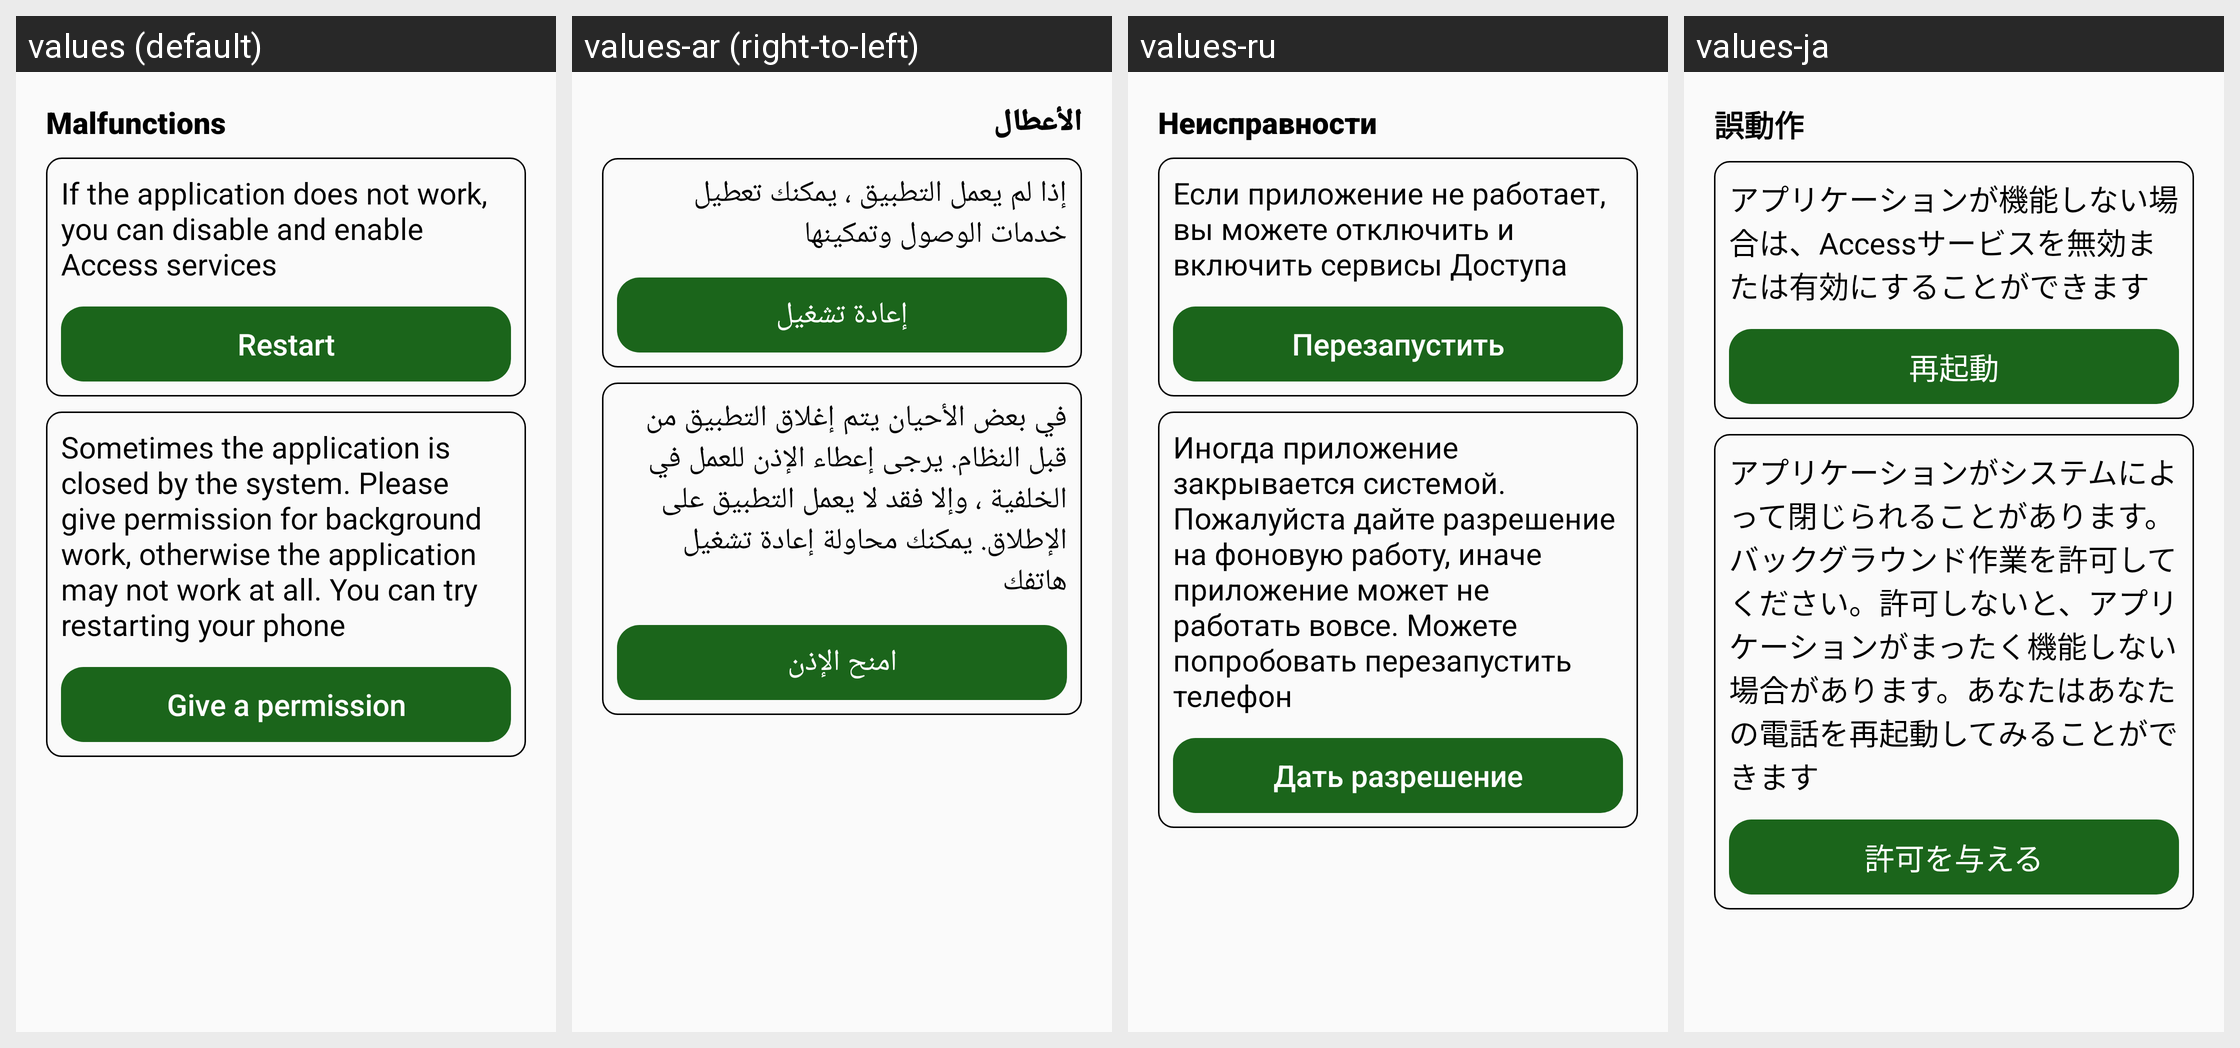

For this localized Android screen grid, give each drawn string resource with its value in every locale shown.
Android screen res/layout/not_work_layout.xml rendered under 4 locales, left to right: values (default), values-ar (right-to-left), values-ru, values-ja. Device: Nexus 5 (rendered at 1080×1920; each locale shown at half size, 540×960, under a caption strip naming it); theme AppTheme.
Other locales in the repository, not shown: values-de, values-en, values-es, values-fr, values-ko, values-pt, values-tr, values-vi.
Strings drawn on this screen, with the default value and each locale's value (text and hints the layout hard-codes, and strings that could not be matched under every locale, appear in the picture but are not listed):

not_work
  values: Malfunctions
  values-ar: الأعطال
  values-ru: Неисправности
  values-ja: 誤動作

not_work_title_1
  values: If the application does not work, you can disable and enable Access services
  values-ar: إذا لم يعمل التطبيق ، يمكنك تعطيل خدمات الوصول وتمكينها
  values-ru: Если приложение не работает, вы можете отключить и включить сервисы Доступа 
  values-ja: アプリケーションが機能しない場合は、Accessサービスを無効または有効にすることができます

restart
  values: Restart
  values-ar: إعادة تشغيل
  values-ru: Перезапустить
  values-ja: 再起動

not_work_title_2
  values: Sometimes the application is closed by the system. Please give permission for background work, otherwise the application may not work at all. You can try restarting your phone
  values-ar: في بعض الأحيان يتم إغلاق التطبيق من قبل النظام. يرجى إعطاء الإذن للعمل في الخلفية ، وإلا فقد لا يعمل التطبيق على الإطلاق. يمكنك محاولة إعادة تشغيل هاتفك
  values-ru: Иногда приложение закрывается системой. Пожалуйста дайте разрешение на фоновую работу, иначе приложение может не работать вовсе. Можете попробовать перезапустить телефон
  values-ja: アプリケーションがシステムによって閉じられることがあります。バックグラウンド作業を許可してください。許可しないと、アプリケーションがまったく機能しない場合があります。あなたはあなたの電話を再起動してみることができます

set_permission
  values: Give a permission
  values-ar: امنح الإذن
  values-ru: Дать разрешение
  values-ja: 許可を与える
